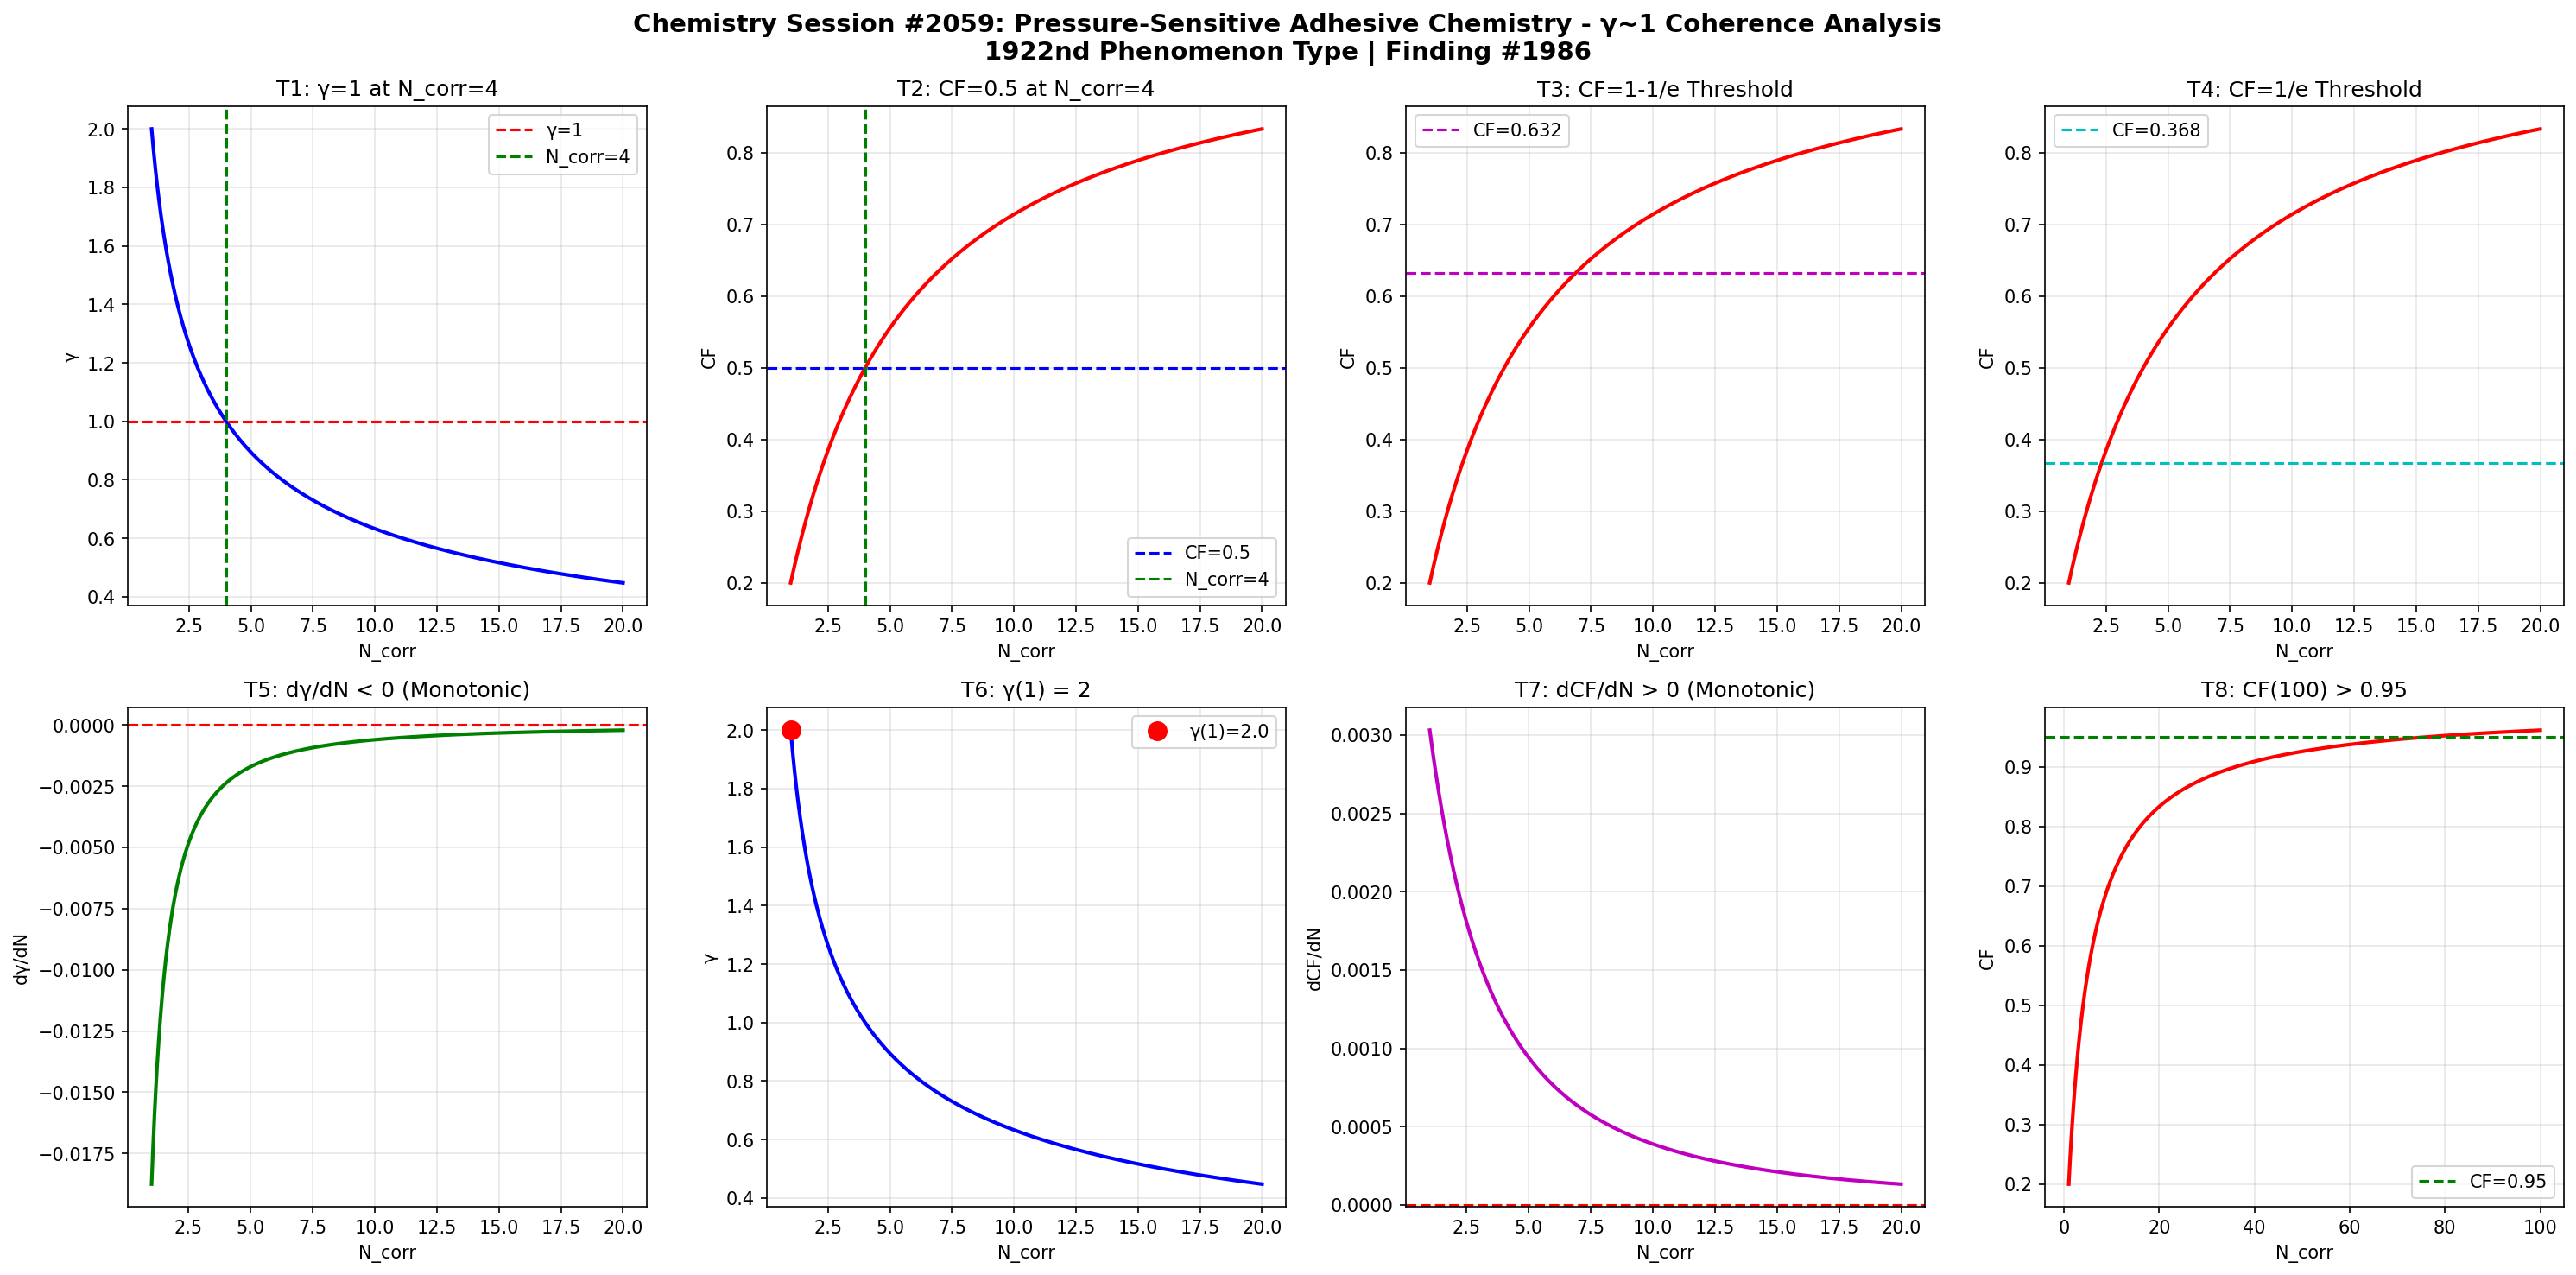

The script that saved this image:
import numpy as np
import matplotlib
matplotlib.use('Agg')
import matplotlib.pyplot as plt

def gamma(N_corr):
    return 2.0 / np.sqrt(N_corr)

def coherence_fraction(g):
    return 1.0 / (1.0 + g**2)

N = np.linspace(1, 20, 1000)
g = gamma(N)
cf = coherence_fraction(g)

fig, axes = plt.subplots(2, 4, figsize=(20, 10))
fig.suptitle('Chemistry Session #2059: Pressure-Sensitive Adhesive Chemistry - \u03b3~1 Coherence Analysis\n1922nd Phenomenon Type | Finding #1986', fontsize=14, fontweight='bold')

# T1: gamma=1 at N_corr=4
ax1 = axes[0,0]
ax1.plot(N, g, 'b-', linewidth=2)
ax1.axhline(y=1.0, color='r', linestyle='--', label='\u03b3=1')
ax1.axvline(x=4.0, color='g', linestyle='--', label='N_corr=4')
ax1.set_xlabel('N_corr'); ax1.set_ylabel('\u03b3')
ax1.set_title('T1: \u03b3=1 at N_corr=4')
ax1.legend(); ax1.grid(True, alpha=0.3)
test1 = abs(gamma(4) - 1.0) < 1e-10

# T2: CF=0.5 at N_corr=4
ax2 = axes[0,1]
ax2.plot(N, cf, 'r-', linewidth=2)
ax2.axhline(y=0.5, color='b', linestyle='--', label='CF=0.5')
ax2.axvline(x=4.0, color='g', linestyle='--', label='N_corr=4')
ax2.set_xlabel('N_corr'); ax2.set_ylabel('CF')
ax2.set_title('T2: CF=0.5 at N_corr=4')
ax2.legend(); ax2.grid(True, alpha=0.3)
test2 = abs(coherence_fraction(gamma(4)) - 0.5) < 1e-10

# T3: CF at 1-1/e threshold
ax3 = axes[0,2]
threshold_63 = 1 - 1/np.e
N_63 = 4.0 / (1 - threshold_63)**2 if threshold_63 < 1 else 20
ax3.plot(N, cf, 'r-', linewidth=2)
ax3.axhline(y=threshold_63, color='m', linestyle='--', label=f'CF={threshold_63:.3f}')
ax3.set_xlabel('N_corr'); ax3.set_ylabel('CF')
ax3.set_title('T3: CF=1-1/e Threshold')
ax3.legend(); ax3.grid(True, alpha=0.3)
g_at_63 = np.sqrt(1/threshold_63 - 1)
N_at_63 = 4.0 / g_at_63**2
test3 = abs(coherence_fraction(gamma(N_at_63)) - threshold_63) < 1e-6

# T4: CF at 1/e threshold
ax4 = axes[0,3]
threshold_37 = 1/np.e
ax4.plot(N, cf, 'r-', linewidth=2)
ax4.axhline(y=threshold_37, color='c', linestyle='--', label=f'CF={threshold_37:.3f}')
ax4.set_xlabel('N_corr'); ax4.set_ylabel('CF')
ax4.set_title('T4: CF=1/e Threshold')
ax4.legend(); ax4.grid(True, alpha=0.3)
g_at_37 = np.sqrt(1/threshold_37 - 1)
N_at_37 = 4.0 / g_at_37**2
test4 = abs(coherence_fraction(gamma(N_at_37)) - threshold_37) < 1e-6

# T5: dg/dN < 0
ax5 = axes[1,0]
dg = np.diff(g)
ax5.plot(N[1:], dg, 'g-', linewidth=2)
ax5.axhline(y=0, color='r', linestyle='--')
ax5.set_xlabel('N_corr'); ax5.set_ylabel('d\u03b3/dN')
ax5.set_title('T5: d\u03b3/dN < 0 (Monotonic)')
ax5.grid(True, alpha=0.3)
test5 = np.all(dg < 0)

# T6: gamma(1) = 2
ax6 = axes[1,1]
ax6.plot(N, g, 'b-', linewidth=2)
ax6.plot(1, gamma(1), 'ro', markersize=10, label=f'\u03b3(1)={gamma(1):.1f}')
ax6.set_xlabel('N_corr'); ax6.set_ylabel('\u03b3')
ax6.set_title('T6: \u03b3(1) = 2')
ax6.legend(); ax6.grid(True, alpha=0.3)
test6 = abs(gamma(1) - 2.0) < 1e-10

# T7: dCF/dN > 0
ax7 = axes[1,2]
dcf = np.diff(cf)
ax7.plot(N[1:], dcf, 'm-', linewidth=2)
ax7.axhline(y=0, color='r', linestyle='--')
ax7.set_xlabel('N_corr'); ax7.set_ylabel('dCF/dN')
ax7.set_title('T7: dCF/dN > 0 (Monotonic)')
ax7.grid(True, alpha=0.3)
test7 = np.all(dcf > 0)

# T8: CF(100) > 0.95
ax8 = axes[1,3]
N_ext = np.linspace(1, 100, 1000)
cf_ext = coherence_fraction(gamma(N_ext))
ax8.plot(N_ext, cf_ext, 'r-', linewidth=2)
ax8.axhline(y=0.95, color='g', linestyle='--', label='CF=0.95')
ax8.set_xlabel('N_corr'); ax8.set_ylabel('CF')
ax8.set_title('T8: CF(100) > 0.95')
ax8.legend(); ax8.grid(True, alpha=0.3)
test8 = coherence_fraction(gamma(100)) > 0.95

plt.tight_layout()
plt.savefig('/mnt/c/exe/projects/ai-agents/Synchronism/simulations/chemistry/pressure_sensitive_adhesive_chemistry_coherence_s2059.png', dpi=150, bbox_inches='tight')
plt.close()

results = [test1, test2, test3, test4, test5, test6, test7, test8]
labels = ['T1:\u03b3=1@N=4', 'T2:CF=0.5@N=4', 'T3:CF=1-1/e', 'T4:CF=1/e', 'T5:d\u03b3/dN<0', 'T6:\u03b3(1)=2', 'T7:dCF/dN>0', 'T8:CF(100)>0.95']
print(f"Session #2059: Pressure-Sensitive Adhesive Chemistry")
for l, r in zip(labels, results):
    print(f"  {l}: {'PASS' if r else 'FAIL'}")
print(f"  Total: {sum(results)}/8")
